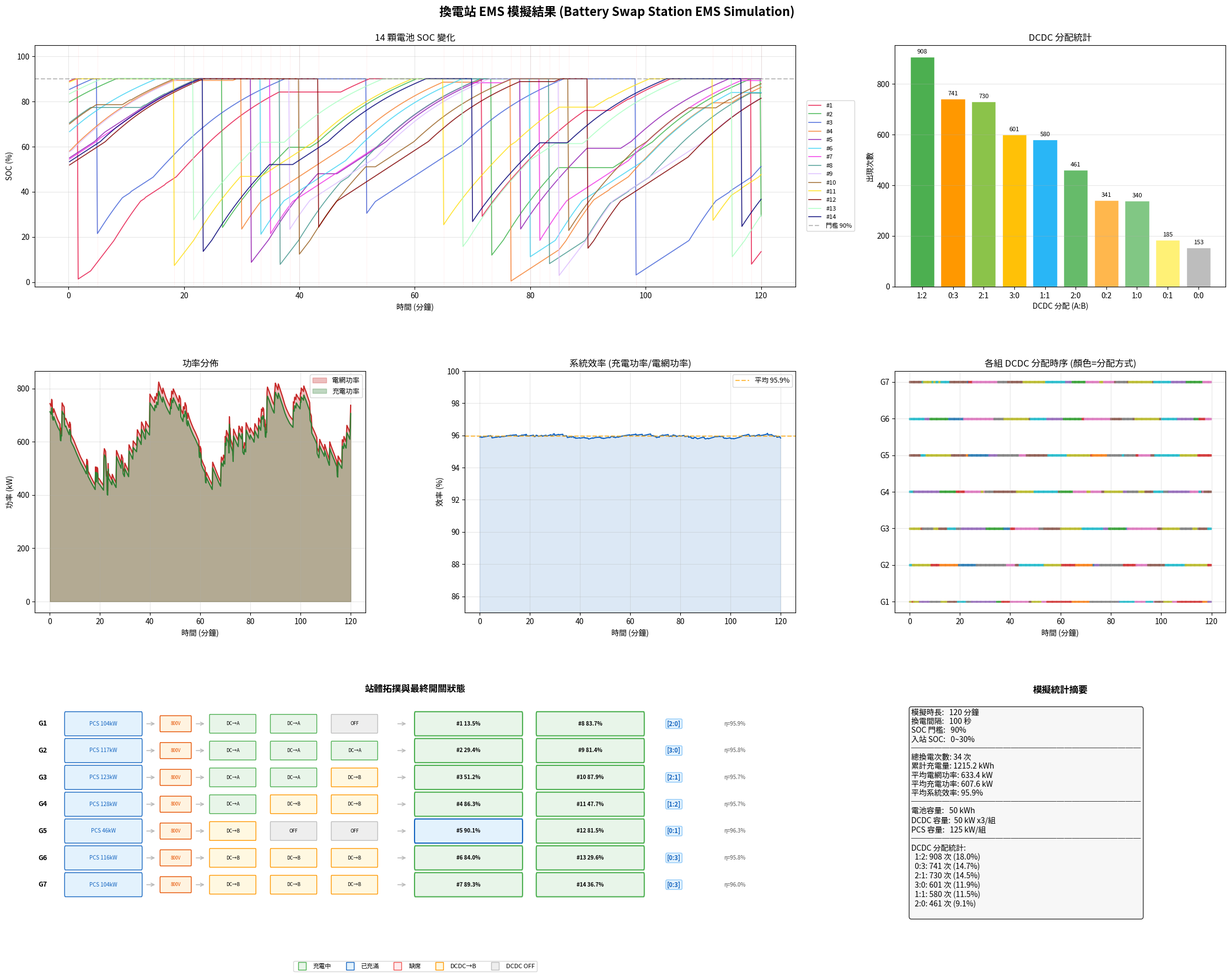

Write the Python code that produced this figure.
#!/usr/bin/env python3
"""
換電站 EMS 模擬工具 (Battery Swap Station EMS Simulation)
=========================================================
模擬換電站中 PCS → DCDC → 電池 的充電過程，
自動計算最佳 DCDC 分配策略並以圖表呈現結果。

使用方式:
    python battery_swap_ems.py                     # 使用預設參數
    python battery_swap_ems.py --duration 240      # 模擬 240 分鐘
    python battery_swap_ems.py --swap-interval 80  # 每 80 秒換一顆電池
    python battery_swap_ems.py --soc-threshold 95  # 充到 95% 才能換出
"""

import argparse
import random
import numpy as np
import matplotlib
matplotlib.use('Agg')  # Non-interactive backend for saving
import matplotlib.pyplot as plt
import matplotlib.gridspec as gridspec
from matplotlib.patches import FancyBboxPatch, FancyArrowPatch
from matplotlib.lines import Line2D
from matplotlib import font_manager

# 設定中文字型
_font_path = '/usr/share/fonts/truetype/wqy/wqy-zenhei.ttc'
import os
if os.path.exists(_font_path):
    font_manager.fontManager.addfont(_font_path)
    _fp = font_manager.FontProperties(fname=_font_path)
    plt.rcParams['font.family'] = _fp.get_name()
else:
    for _f in ['WenQuanYi Zen Hei', 'Noto Sans CJK TC', 'Microsoft JhengHei', 'SimHei']:
        try:
            font_manager.findfont(_f, fallback_to_default=False)
            plt.rcParams['font.sans-serif'] = [_f] + plt.rcParams.get('font.sans-serif', [])
            break
        except Exception:
            continue
plt.rcParams['axes.unicode_minus'] = False
from dataclasses import dataclass, field
from typing import List, Tuple, Optional

# ========== CONFIGURATION ==========
@dataclass
class Config:
    sim_duration_min: float = 120       # 模擬時長 (分鐘)
    time_step_s: float = 10            # 時間步進 (秒)
    swap_interval_s: float = 100       # 換電間隔 (秒)
    soc_threshold: float = 90          # 充電門檻 SOC (%)
    incoming_soc_max: float = 30       # 入站最高 SOC (%)
    batt_capacity_kwh: float = 50      # 電池容量 (kWh)
    dcdc_max_power_kw: float = 50      # 單顆 DCDC 最大功率 (kW)
    pcs_max_power_kw: float = 125      # 單台 PCS 最大功率 (kW)
    num_batteries: int = 14
    num_groups: int = 7
    dcdcs_per_group: int = 3
    battery_pairs: list = field(default_factory=lambda: [
        (0, 7), (1, 8), (2, 9), (3, 10), (4, 11), (5, 12), (6, 13)
    ])

# ========== DATA TABLES ==========
# CATL 25# 電池充電曲線
BATTERY_TABLE = [
    {'soc': 0,   'crate': 2.74, 'time': 0,     'power': 138.32},
    {'soc': 5,   'crate': 2.74, 'time': 1.09,  'power': 140.17},
    {'soc': 10,  'crate': 2.56, 'time': 2.27,  'power': 132.56},
    {'soc': 15,  'crate': 2.42, 'time': 3.5,   'power': 127.09},
    {'soc': 20,  'crate': 2.29, 'time': 4.82,  'power': 121.44},
    {'soc': 25,  'crate': 2.19, 'time': 6.18,  'power': 118.07},
    {'soc': 30,  'crate': 2.01, 'time': 7.68,  'power': 109.59},
    {'soc': 35,  'crate': 1.83, 'time': 9.32,  'power': 100.86},
    {'soc': 40,  'crate': 1.69, 'time': 11.09, 'power': 94.44},
    {'soc': 45,  'crate': 1.55, 'time': 13.02, 'power': 87.83},
    {'soc': 50,  'crate': 1.46, 'time': 15.07, 'power': 83.65},
    {'soc': 55,  'crate': 1.37, 'time': 17.26, 'power': 79.35},
    {'soc': 60,  'crate': 1.33, 'time': 19.52, 'power': 77.6},
    {'soc': 65,  'crate': 1.14, 'time': 22.15, 'power': 67.67},
    {'soc': 70,  'crate': 1.05, 'time': 25,    'power': 62.96},
    {'soc': 75,  'crate': 0.87, 'time': 28.46, 'power': 53.38},
    {'soc': 80,  'crate': 0.73, 'time': 32.56, 'power': 46.11},
    {'soc': 85,  'crate': 0.59, 'time': 37.61, 'power': 37.73},
    {'soc': 90,  'crate': 0.5,  'time': 43.57, 'power': 32.15},
    {'soc': 95,  'crate': 0.41, 'time': 50.86, 'power': 26.49},
    {'soc': 97,  'crate': 0.37, 'time': 54.15, 'power': 24.04},
    {'soc': 99,  'crate': 0.37, 'time': 57.43, 'power': 24.37},
    {'soc': 100, 'crate': 0.18, 'time': 60.71, 'power': 12.51},
]

# DCDC 效率曲線 (負載% → 效率)
DCDC_EFF_TABLE = [
    {'load': 5,   'eff': 0.9265},
    {'load': 10,  'eff': 0.9573},
    {'load': 20,  'eff': 0.9700},
    {'load': 30,  'eff': 0.9744},
    {'load': 40,  'eff': 0.9773},
    {'load': 50,  'eff': 0.9783},
    {'load': 60,  'eff': 0.9788},
    {'load': 70,  'eff': 0.9784},
    {'load': 80,  'eff': 0.9780},
    {'load': 90,  'eff': 0.9777},
    {'load': 100, 'eff': 0.9774},
]

# PCS 效率曲線 (負載% → 效率)
PCS_EFF_TABLE = [
    {'load': 10,  'eff': 0.980186},
    {'load': 20,  'eff': 0.982810},
    {'load': 30,  'eff': 0.984732},
    {'load': 40,  'eff': 0.984834},
    {'load': 50,  'eff': 0.983669},
    {'load': 60,  'eff': 0.983029},
    {'load': 70,  'eff': 0.982105},
    {'load': 80,  'eff': 0.980972},
    {'load': 90,  'eff': 0.979730},
    {'load': 100, 'eff': 0.978308},
]


# ========== UTILITY FUNCTIONS ==========
def interpolate(table: list, x_val: float, x_key: str, y_key: str) -> float:
    """線性內插"""
    if x_val <= table[0][x_key]:
        return table[0][y_key]
    if x_val >= table[-1][x_key]:
        return table[-1][y_key]
    for i in range(len(table) - 1):
        if table[i][x_key] <= x_val <= table[i + 1][x_key]:
            t = (x_val - table[i][x_key]) / (table[i + 1][x_key] - table[i][x_key])
            return table[i][y_key] + t * (table[i + 1][y_key] - table[i][y_key])
    return table[-1][y_key]


def get_max_charge_power(soc_pct: float) -> float:
    """根據 SOC 查表取得最大充電功率 (kW)"""
    return interpolate(BATTERY_TABLE, soc_pct, 'soc', 'power')


def get_dcdc_eff(load_pct: float) -> float:
    """根據 DCDC 負載率取得效率"""
    if load_pct <= 0:
        return 0
    return interpolate(DCDC_EFF_TABLE, max(load_pct, DCDC_EFF_TABLE[0]['load']), 'load', 'eff')


def get_pcs_eff(load_pct: float) -> float:
    """根據 PCS 負載率取得效率"""
    if load_pct <= 0:
        return 0
    return interpolate(PCS_EFF_TABLE, max(load_pct, PCS_EFF_TABLE[0]['load']), 'load', 'eff')


# ========== BATTERY MODEL ==========
class Battery:
    def __init__(self, bat_id: int, initial_soc: float = None):
        self.id = bat_id  # 1-based
        self.soc = initial_soc if initial_soc is not None else (50 + random.random() * 40)
        self.present = True
        self.charge_power_kw = 0.0

    def max_charge_power(self) -> float:
        return get_max_charge_power(self.soc)

    def needs_charging(self, threshold: float) -> bool:
        return self.present and self.soc < threshold

    def charge(self, power_kw: float, dt_s: float, capacity_kwh: float):
        if not self.present or power_kw <= 0:
            self.charge_power_kw = 0
            return
        max_p = self.max_charge_power()
        actual_p = min(power_kw, max_p)
        self.charge_power_kw = actual_p
        energy_kwh = actual_p * dt_s / 3600
        self.soc = min(100, self.soc + (energy_kwh / capacity_kwh) * 100)

    def swap_out(self) -> float:
        old_soc = self.soc
        self.present = False
        self.soc = 0
        self.charge_power_kw = 0
        return old_soc

    def swap_in(self, new_soc: float):
        self.soc = new_soc
        self.present = True
        self.charge_power_kw = 0


# ========== DCDC GROUP MODEL ==========
class DCDCGroup:
    def __init__(self, group_id: int, batt_a: Battery, batt_b: Battery):
        self.group_id = group_id
        self.batt_a = batt_a
        self.batt_b = batt_b
        self.alloc_a = 0
        self.alloc_b = 0
        self.power_a = 0.0
        self.power_b = 0.0
        self.dcdc_load_a = 0.0
        self.dcdc_load_b = 0.0
        self.dcdc_eff_a = 0.0
        self.dcdc_eff_b = 0.0
        self.dc_bus_power = 0.0
        self.pcs_load = 0.0
        self.pcs_eff = 0.0
        self.grid_power = 0.0
        self.group_eff = 0.0

    def optimize(self, cfg: Config):
        """列舉所有 DCDC 分配組合，選出最佳方案"""
        threshold = cfg.soc_threshold
        dcdc_max = cfg.dcdc_max_power_kw
        pcs_max = cfg.pcs_max_power_kw
        needs_a = self.batt_a.needs_charging(threshold)
        needs_b = self.batt_b.needs_charging(threshold)

        best_score = -1
        best_na, best_nb = 0, 0

        for na in range(4):
            for nb in range(4 - na):
                if na > 0 and not needs_a:
                    continue
                if nb > 0 and not needs_b:
                    continue

                pa, pb, dc_bus = 0.0, 0.0, 0.0

                if na > 0 and needs_a:
                    pa = min(na * dcdc_max, self.batt_a.max_charge_power())
                    load_a = (pa / na) / dcdc_max * 100
                    eff_a = get_dcdc_eff(load_a)
                    if eff_a > 0:
                        dc_bus += pa / eff_a

                if nb > 0 and needs_b:
                    pb = min(nb * dcdc_max, self.batt_b.max_charge_power())
                    load_b = (pb / nb) / dcdc_max * 100
                    eff_b = get_dcdc_eff(load_b)
                    if eff_b > 0:
                        dc_bus += pb / eff_b

                if dc_bus > pcs_max * 1.01:
                    continue

                total_p = pa + pb
                sys_eff = 0
                if dc_bus > 0:
                    pcs_load_pct = dc_bus / pcs_max * 100
                    p_eff = get_pcs_eff(pcs_load_pct)
                    g_power = dc_bus / p_eff if p_eff > 0 else dc_bus
                    sys_eff = total_p / g_power if g_power > 0 else 0

                score = total_p * 10000 + sys_eff * 100
                if score > best_score:
                    best_score = score
                    best_na, best_nb = na, nb

        self.alloc_a = best_na
        self.alloc_b = best_nb

    def compute_power_flow(self, cfg: Config):
        """計算功率流"""
        dcdc_max = cfg.dcdc_max_power_kw
        pcs_max = cfg.pcs_max_power_kw
        threshold = cfg.soc_threshold

        self.power_a = self.power_b = 0
        self.dcdc_load_a = self.dcdc_load_b = 0
        self.dcdc_eff_a = self.dcdc_eff_b = 0
        self.dc_bus_power = 0

        if self.alloc_a > 0 and self.batt_a.needs_charging(threshold):
            self.power_a = min(self.alloc_a * dcdc_max, self.batt_a.max_charge_power())
            self.dcdc_load_a = (self.power_a / self.alloc_a) / dcdc_max * 100
            self.dcdc_eff_a = get_dcdc_eff(self.dcdc_load_a)
            if self.dcdc_eff_a > 0:
                self.dc_bus_power += self.power_a / self.dcdc_eff_a

        if self.alloc_b > 0 and self.batt_b.needs_charging(threshold):
            self.power_b = min(self.alloc_b * dcdc_max, self.batt_b.max_charge_power())
            self.dcdc_load_b = (self.power_b / self.alloc_b) / dcdc_max * 100
            self.dcdc_eff_b = get_dcdc_eff(self.dcdc_load_b)
            if self.dcdc_eff_b > 0:
                self.dc_bus_power += self.power_b / self.dcdc_eff_b

        self.pcs_load = self.dc_bus_power / pcs_max * 100
        self.pcs_eff = get_pcs_eff(self.pcs_load) if self.pcs_load > 0 else 0
        self.grid_power = self.dc_bus_power / self.pcs_eff if self.pcs_eff > 0 else 0
        total_batt = self.power_a + self.power_b
        self.group_eff = total_batt / self.grid_power if self.grid_power > 0 else 0

    def step(self, cfg: Config):
        self.optimize(cfg)
        self.compute_power_flow(cfg)
        self.batt_a.charge(self.power_a, cfg.time_step_s, cfg.batt_capacity_kwh)
        self.batt_b.charge(self.power_b, cfg.time_step_s, cfg.batt_capacity_kwh)



# ========== STATION MODEL ==========
class Station:
    def __init__(self, cfg: Config):
        self.cfg = cfg
        self.batteries = [Battery(i + 1) for i in range(cfg.num_batteries)]
        self.groups = []
        for g in range(cfg.num_groups):
            a_idx, b_idx = cfg.battery_pairs[g]
            self.groups.append(DCDCGroup(g, self.batteries[a_idx], self.batteries[b_idx]))
        self.swap_index = 0
        self.swap_accum = 0.0
        self.swap_count = 0
        self.total_energy_kwh = 0.0
        self.events: List[dict] = []

    def step(self):
        cfg = self.cfg
        self.swap_accum += cfg.time_step_s
        while self.swap_accum >= cfg.swap_interval_s:
            self.swap_accum -= cfg.swap_interval_s
            self._perform_swap()
        for g in self.groups:
            g.step(cfg)
        batt_power = sum(g.power_a + g.power_b for g in self.groups)
        self.total_energy_kwh += batt_power * cfg.time_step_s / 3600

    def _perform_swap(self):
        cfg = self.cfg
        batt = self.batteries[self.swap_index]
        bat_id = self.swap_index + 1

        if batt.present and batt.soc >= cfg.soc_threshold:
            old_soc = batt.swap_out()
            new_soc = random.random() * cfg.incoming_soc_max
            batt.swap_in(new_soc)
            self.swap_count += 1
            self.events.append({
                'type': 'swap',
                'msg': f'電池 #{bat_id} 換出 (SOC {old_soc:.1f}%) → 換入 (SOC {new_soc:.1f}%)'
            })
        elif not batt.present:
            new_soc = random.random() * cfg.incoming_soc_max
            batt.swap_in(new_soc)
            self.swap_count += 1
            self.events.append({
                'type': 'swap',
                'msg': f'電池槽 #{bat_id} 補入電池 (SOC {new_soc:.1f}%)'
            })
        else:
            self.events.append({
                'type': 'wait',
                'msg': f'電池 #{bat_id} SOC {batt.soc:.1f}% < {cfg.soc_threshold}%，等待充電'
            })

        self.swap_index = (self.swap_index + 1) % cfg.num_batteries

    def get_metrics(self) -> dict:
        grid_p = sum(g.grid_power for g in self.groups)
        batt_p = sum(g.power_a + g.power_b for g in self.groups)
        eff = batt_p / grid_p * 100 if grid_p > 0 else 0
        return {'grid_power': grid_p, 'batt_power': batt_p, 'efficiency': eff}


# ========== SIMULATION ENGINE ==========
@dataclass
class SimHistory:
    time_min: list = field(default_factory=list)
    grid_power: list = field(default_factory=list)
    batt_power: list = field(default_factory=list)
    efficiency: list = field(default_factory=list)
    soc: list = field(default_factory=lambda: [[] for _ in range(14)])
    alloc_counts: dict = field(default_factory=lambda: {})
    swap_events: list = field(default_factory=list)  # (time_min, battery_id)
    group_allocs: list = field(default_factory=lambda: [[] for _ in range(7)])


def run_simulation(cfg: Config) -> Tuple['Station', SimHistory]:
    """執行完整模擬"""
    station = Station(cfg)
    history = SimHistory()
    duration_s = cfg.sim_duration_min * 60
    sim_time = 0.0
    step_count = 0

    print(f"開始模擬: 時長 {cfg.sim_duration_min} 分鐘, 步進 {cfg.time_step_s} 秒")
    print(f"換電間隔: {cfg.swap_interval_s} 秒, SOC 門檻: {cfg.soc_threshold}%")
    print(f"DCDC: {cfg.dcdc_max_power_kw} kW x3/組, PCS: {cfg.pcs_max_power_kw} kW/組")
    print("-" * 60)

    while sim_time < duration_s:
        old_swap_count = station.swap_count
        station.step()
        sim_time += cfg.time_step_s
        step_count += 1

        # Record history
        t_min = sim_time / 60
        metrics = station.get_metrics()
        history.time_min.append(t_min)
        history.grid_power.append(metrics['grid_power'])
        history.batt_power.append(metrics['batt_power'])
        history.efficiency.append(metrics['efficiency'] if metrics['efficiency'] > 0 else None)

        for i in range(14):
            b = station.batteries[i]
            history.soc[i].append(b.soc if b.present else None)

        for g_idx, g in enumerate(station.groups):
            alloc_key = f"{g.alloc_a}:{g.alloc_b}"
            history.alloc_counts[alloc_key] = history.alloc_counts.get(alloc_key, 0) + 1
            history.group_allocs[g_idx].append((g.alloc_a, g.alloc_b))

        if station.swap_count > old_swap_count:
            history.swap_events.append(t_min)

        # Progress report
        if step_count % (300 // int(cfg.time_step_s)) == 0:
            print(f"  [{t_min:6.1f} 分] 電網: {metrics['grid_power']:7.1f} kW | "
                  f"充電: {metrics['batt_power']:7.1f} kW | "
                  f"效率: {metrics['efficiency']:5.1f}% | "
                  f"換電: {station.swap_count} 次")

    print("-" * 60)
    print(f"模擬完成! 總換電 {station.swap_count} 次, "
          f"累計充電 {station.total_energy_kwh:.1f} kWh")

    return station, history



# ========== VISUALIZATION ==========
BATT_COLORS = [
    '#e6194b', '#3cb44b', '#4363d8', '#f58231', '#911eb4', '#42d4f4', '#f032e6',
    '#469990', '#dcbeff', '#9A6324', '#ffe119', '#800000', '#aaffc3', '#000075'
]


def plot_dashboard(station: Station, history: SimHistory, cfg: Config, output_path: str = 'ems_simulation_result.png'):
    """繪製完整儀表板"""
    fig = plt.figure(figsize=(24, 18))
    fig.suptitle('換電站 EMS 模擬結果 (Battery Swap Station EMS Simulation)',
                 fontsize=16, fontweight='bold', y=0.98)

    gs = gridspec.GridSpec(3, 3, hspace=0.35, wspace=0.3,
                           left=0.06, right=0.96, top=0.94, bottom=0.04)

    # --- Panel 1: SOC over time (large, top-left 2 cols) ---
    ax1 = fig.add_subplot(gs[0, :2])
    for i in range(14):
        soc_data = history.soc[i]
        ax1.plot(history.time_min, soc_data, color=BATT_COLORS[i],
                 linewidth=1.2, alpha=0.85, label=f'#{i+1}')
    # Mark swap events
    for t in history.swap_events:
        ax1.axvline(x=t, color='red', alpha=0.08, linewidth=0.5)
    ax1.axhline(y=cfg.soc_threshold, color='gray', linestyle='--', alpha=0.5, label=f'門檻 {cfg.soc_threshold}%')
    ax1.set_xlabel('時間 (分鐘)')
    ax1.set_ylabel('SOC (%)')
    ax1.set_title('14 顆電池 SOC 變化')
    ax1.set_ylim(-2, 105)
    ax1.legend(loc='center left', bbox_to_anchor=(1.01, 0.5), fontsize=8, ncol=1)
    ax1.grid(True, alpha=0.3)

    # --- Panel 2: DCDC Allocation Statistics (top-right) ---
    ax2 = fig.add_subplot(gs[0, 2])
    alloc_labels = sorted(history.alloc_counts.keys(),
                          key=lambda x: history.alloc_counts[x], reverse=True)
    alloc_vals = [history.alloc_counts[k] for k in alloc_labels]
    colors_alloc = ['#4caf50', '#ff9800', '#8bc34a', '#ffc107', '#29b6f6',
                    '#66bb6a', '#ffb74d', '#81c784', '#fff176', '#bdbdbd']
    bars = ax2.bar(alloc_labels, alloc_vals,
                   color=colors_alloc[:len(alloc_labels)], edgecolor='white')
    for bar, val in zip(bars, alloc_vals):
        ax2.text(bar.get_x() + bar.get_width()/2, bar.get_height() + max(alloc_vals)*0.01,
                 str(val), ha='center', va='bottom', fontsize=8)
    ax2.set_xlabel('DCDC 分配 (A:B)')
    ax2.set_ylabel('出現次數')
    ax2.set_title('DCDC 分配統計')
    ax2.grid(True, alpha=0.3, axis='y')

    # --- Panel 3: Power over time (middle-left) ---
    ax3 = fig.add_subplot(gs[1, 0])
    ax3.fill_between(history.time_min, history.grid_power,
                     alpha=0.3, color='#c62828', label='電網功率')
    ax3.plot(history.time_min, history.grid_power,
             color='#c62828', linewidth=1.5)
    ax3.fill_between(history.time_min, history.batt_power,
                     alpha=0.3, color='#2e7d32', label='充電功率')
    ax3.plot(history.time_min, history.batt_power,
             color='#2e7d32', linewidth=1.5)
    ax3.set_xlabel('時間 (分鐘)')
    ax3.set_ylabel('功率 (kW)')
    ax3.set_title('功率分佈')
    ax3.legend(fontsize=9)
    ax3.grid(True, alpha=0.3)

    # --- Panel 4: System Efficiency over time (middle-center) ---
    ax4 = fig.add_subplot(gs[1, 1])
    eff_clean = [e if e is not None else 0 for e in history.efficiency]
    ax4.plot(history.time_min, eff_clean, color='#1565c0', linewidth=1.5)
    ax4.fill_between(history.time_min, eff_clean, alpha=0.15, color='#1565c0')
    if eff_clean:
        valid_eff = [e for e in eff_clean if e > 0]
        if valid_eff:
            avg_eff = np.mean(valid_eff)
            ax4.axhline(y=avg_eff, color='orange', linestyle='--', alpha=0.7,
                        label=f'平均 {avg_eff:.1f}%')
            ax4.legend(fontsize=9)
    ax4.set_xlabel('時間 (分鐘)')
    ax4.set_ylabel('效率 (%)')
    ax4.set_title('系統效率 (充電功率/電網功率)')
    ax4.set_ylim(85, 100)
    ax4.grid(True, alpha=0.3)

    # --- Panel 5: Group allocation timeline (middle-right) ---
    ax5 = fig.add_subplot(gs[1, 2])
    alloc_to_num = {'0:0': 0, '0:1': 1, '1:0': 2, '0:2': 3, '2:0': 4,
                    '1:1': 5, '0:3': 6, '3:0': 7, '1:2': 8, '2:1': 9}
    alloc_labels_map = ['0:0', '0:1', '1:0', '0:2', '2:0', '1:1', '0:3', '3:0', '1:2', '2:1']
    for g_idx in range(7):
        allocs = history.group_allocs[g_idx]
        alloc_nums = [alloc_to_num.get(f"{a}:{b}", 0) for a, b in allocs]
        # Downsample for readability
        step = max(1, len(alloc_nums) // 200)
        t_ds = [history.time_min[i] for i in range(0, len(alloc_nums), step)]
        a_ds = [alloc_nums[i] for i in range(0, len(alloc_nums), step)]
        ax5.scatter(t_ds, [g_idx] * len(t_ds), c=a_ds, cmap='tab10',
                    vmin=0, vmax=9, s=4, marker='s', alpha=0.8)
    ax5.set_yticks(range(7))
    ax5.set_yticklabels([f'G{i+1}' for i in range(7)])
    ax5.set_xlabel('時間 (分鐘)')
    ax5.set_title('各組 DCDC 分配時序 (顏色=分配方式)')
    ax5.grid(True, alpha=0.3)

    # --- Panel 6: Topology Diagram (bottom-left 2 cols) ---
    ax6 = fig.add_subplot(gs[2, :2])
    ax6.set_xlim(0, 100)
    ax6.set_ylim(-1, 8)
    ax6.set_aspect('auto')
    ax6.axis('off')
    ax6.set_title('站體拓撲與最終開關狀態', fontsize=12, fontweight='bold')

    # Draw topology for each group
    for g_idx in range(7):
        y = 7 - g_idx
        grp = station.groups[g_idx]

        # Group label
        ax6.text(1, y, f'G{g_idx+1}', fontsize=9, fontweight='bold',
                 ha='center', va='center')

        # PCS box
        pcs_color = '#e3f2fd' if grp.grid_power > 0 else '#eeeeee'
        ax6.add_patch(FancyBboxPatch((4, y-0.35), 10, 0.7, boxstyle="round,pad=0.1",
                                     facecolor=pcs_color, edgecolor='#1565c0', linewidth=1))
        ax6.text(9, y, f'PCS {grp.grid_power:.0f}kW', fontsize=7,
                 ha='center', va='center', color='#1565c0')

        # Arrow
        ax6.annotate('', xy=(16, y), xytext=(14.5, y),
                     arrowprops=dict(arrowstyle='->', color='#bbb', lw=1.2))

        # DC Bus
        ax6.add_patch(FancyBboxPatch((16.5, y-0.25), 4, 0.5, boxstyle="round,pad=0.05",
                                     facecolor='#fff3e0', edgecolor='#e65100', linewidth=1))
        ax6.text(18.5, y, '800V', fontsize=6, ha='center', va='center', color='#e65100')

        # Arrow
        ax6.annotate('', xy=(22.5, y), xytext=(21, y),
                     arrowprops=dict(arrowstyle='->', color='#bbb', lw=1.2))

        # 3 DCDC boxes
        for d in range(3):
            dx = 23 + d * 8
            if d < grp.alloc_a:
                dc_color, dc_edge, dc_label = '#e8f5e9', '#4caf50', f'DC→A'
            elif d < grp.alloc_a + grp.alloc_b:
                dc_color, dc_edge, dc_label = '#fff8e1', '#ff9800', f'DC→B'
            else:
                dc_color, dc_edge, dc_label = '#eeeeee', '#bdbdbd', 'OFF'
            ax6.add_patch(FancyBboxPatch((dx, y-0.3), 6, 0.6, boxstyle="round,pad=0.05",
                                         facecolor=dc_color, edgecolor=dc_edge, linewidth=1))
            ax6.text(dx+3, y, dc_label, fontsize=6, ha='center', va='center')

        # Arrow
        ax6.annotate('', xy=(49, y), xytext=(47.5, y),
                     arrowprops=dict(arrowstyle='->', color='#bbb', lw=1.2))

        # Battery A
        ba = grp.batt_a
        ba_color = '#e8f5e9' if ba.present and ba.soc < cfg.soc_threshold else '#e3f2fd' if ba.present else '#ffebee'
        ba_edge = '#4caf50' if ba.present and ba.soc < cfg.soc_threshold else '#1565c0' if ba.present else '#ef5350'
        ax6.add_patch(FancyBboxPatch((50, y-0.35), 14, 0.7, boxstyle="round,pad=0.1",
                                     facecolor=ba_color, edgecolor=ba_edge, linewidth=1.5))
        ba_text = f'#{ba.id} {ba.soc:.1f}%' if ba.present else f'#{ba.id} 缺席'
        ax6.text(57, y, ba_text, fontsize=7, ha='center', va='center', fontweight='bold')

        # Battery B
        bb = grp.batt_b
        bb_color = '#e8f5e9' if bb.present and bb.soc < cfg.soc_threshold else '#e3f2fd' if bb.present else '#ffebee'
        bb_edge = '#4caf50' if bb.present and bb.soc < cfg.soc_threshold else '#1565c0' if bb.present else '#ef5350'
        ax6.add_patch(FancyBboxPatch((66, y-0.35), 14, 0.7, boxstyle="round,pad=0.1",
                                     facecolor=bb_color, edgecolor=bb_edge, linewidth=1.5))
        bb_text = f'#{bb.id} {bb.soc:.1f}%' if bb.present else f'#{bb.id} 缺席'
        ax6.text(73, y, bb_text, fontsize=7, ha='center', va='center', fontweight='bold')

        # Allocation label
        ax6.text(84, y, f'[{grp.alloc_a}:{grp.alloc_b}]', fontsize=8,
                 ha='center', va='center', fontweight='bold',
                 color='#1565c0',
                 bbox=dict(boxstyle='round,pad=0.2', facecolor='#e3f2fd', edgecolor='#90caf9'))

        # Efficiency
        eff_str = f'{grp.group_eff*100:.1f}%' if grp.group_eff > 0 else '--'
        ax6.text(92, y, f'η={eff_str}', fontsize=7, ha='center', va='center', color='#555')

    # Legend for topology
    legend_elements = [
        Line2D([0],[0], marker='s', color='w', markerfacecolor='#e8f5e9', markeredgecolor='#4caf50', markersize=10, label='充電中'),
        Line2D([0],[0], marker='s', color='w', markerfacecolor='#e3f2fd', markeredgecolor='#1565c0', markersize=10, label='已充滿'),
        Line2D([0],[0], marker='s', color='w', markerfacecolor='#ffebee', markeredgecolor='#ef5350', markersize=10, label='缺席'),
        Line2D([0],[0], marker='s', color='w', markerfacecolor='#fff8e1', markeredgecolor='#ff9800', markersize=10, label='DCDC→B'),
        Line2D([0],[0], marker='s', color='w', markerfacecolor='#eeeeee', markeredgecolor='#bdbdbd', markersize=10, label='DCDC OFF'),
    ]
    ax6.legend(handles=legend_elements, loc='lower center', ncol=5, fontsize=8,
               bbox_to_anchor=(0.5, -0.15))

    # --- Panel 7: Summary Statistics (bottom-right) ---
    ax7 = fig.add_subplot(gs[2, 2])
    ax7.axis('off')
    ax7.set_title('模擬統計摘要', fontsize=12, fontweight='bold')

    metrics = station.get_metrics()
    valid_eff = [e for e in history.efficiency if e is not None and e > 0]
    avg_eff = np.mean(valid_eff) if valid_eff else 0
    avg_grid = np.mean(history.grid_power)
    avg_batt = np.mean(history.batt_power)

    stats_text = (
        f"模擬時長:   {cfg.sim_duration_min} 分鐘\n"
        f"換電間隔:   {cfg.swap_interval_s} 秒\n"
        f"SOC 門檻:   {cfg.soc_threshold}%\n"
        f"入站 SOC:   0~{cfg.incoming_soc_max}%\n"
        f"{'─'*30}\n"
        f"總換電次數: {station.swap_count} 次\n"
        f"累計充電量: {station.total_energy_kwh:.1f} kWh\n"
        f"平均電網功率: {avg_grid:.1f} kW\n"
        f"平均充電功率: {avg_batt:.1f} kW\n"
        f"平均系統效率: {avg_eff:.1f}%\n"
        f"{'─'*30}\n"
        f"電池容量:   {cfg.batt_capacity_kwh} kWh\n"
        f"DCDC 容量:  {cfg.dcdc_max_power_kw} kW x3/組\n"
        f"PCS 容量:   {cfg.pcs_max_power_kw} kW/組\n"
        f"{'─'*30}\n"
        f"DCDC 分配統計:\n"
    )
    for k in sorted(history.alloc_counts.keys(),
                    key=lambda x: history.alloc_counts[x], reverse=True)[:6]:
        pct = history.alloc_counts[k] / sum(history.alloc_counts.values()) * 100
        stats_text += f"  {k}: {history.alloc_counts[k]} 次 ({pct:.1f}%)\n"

    ax7.text(0.05, 0.95, stats_text, transform=ax7.transAxes,
             fontsize=10, verticalalignment='top',
             bbox=dict(boxstyle='round', facecolor='#f5f5f5', alpha=0.8))

    plt.savefig(output_path, dpi=150, bbox_inches='tight')
    print(f"\n圖表已儲存至: {output_path}")
    plt.close()


# ========== SWITCH STATE REPORT ==========
def print_switch_table(station: Station, cfg: Config):
    """印出各組 DCDC 分配詳情"""
    print("\n" + "=" * 100)
    print("各組 DCDC 開關分配詳情")
    print("=" * 100)
    header = f"{'組別':^6}|{'電池A (ID/SOC)':^18}|{'電池B (ID/SOC)':^18}|{'分配(A:B)':^10}|" \
             f"{'功率A(kW)':^10}|{'功率B(kW)':^10}|{'DCDC負載%':^10}|{'PCS負載%':^10}|{'組效率':^8}"
    print(header)
    print("-" * 100)

    for g in station.groups:
        ba_str = f"#{g.batt_a.id} / {g.batt_a.soc:.1f}%" if g.batt_a.present else f"#{g.batt_a.id} / 缺席"
        bb_str = f"#{g.batt_b.id} / {g.batt_b.soc:.1f}%" if g.batt_b.present else f"#{g.batt_b.id} / 缺席"
        alloc_str = f"{g.alloc_a}:{g.alloc_b}"
        total_dcdc = g.alloc_a + g.alloc_b
        avg_dcdc_load = (g.dcdc_load_a * g.alloc_a + g.dcdc_load_b * g.alloc_b) / max(1, total_dcdc)
        eff_str = f"{g.group_eff*100:.1f}%" if g.group_eff > 0 else "--"

        print(f"  G{g.group_id+1}  |{ba_str:^18}|{bb_str:^18}|{alloc_str:^10}|"
              f"{g.power_a:^10.1f}|{g.power_b:^10.1f}|{avg_dcdc_load:^10.1f}|{g.pcs_load:^10.1f}|{eff_str:^8}")
    print("=" * 100)


# ========== MAIN ==========
def main():
    parser = argparse.ArgumentParser(description='換電站 EMS 模擬工具')
    parser.add_argument('--duration', type=float, default=120, help='模擬時長 (分鐘), 預設 120')
    parser.add_argument('--time-step', type=float, default=10, help='時間步進 (秒), 預設 10')
    parser.add_argument('--swap-interval', type=float, default=100, help='換電間隔 (秒), 預設 100')
    parser.add_argument('--soc-threshold', type=float, default=90, help='充電門檻 SOC%%, 預設 90')
    parser.add_argument('--incoming-soc-max', type=float, default=30, help='入站最高 SOC%%, 預設 30')
    parser.add_argument('--batt-capacity', type=float, default=50, help='電池容量 (kWh), 預設 50')
    parser.add_argument('--dcdc-power', type=float, default=50, help='DCDC 容量 (kW), 預設 50')
    parser.add_argument('--pcs-power', type=float, default=125, help='PCS 容量 (kW), 預設 125')
    parser.add_argument('--output', type=str, default='ems_simulation_result.png', help='輸出圖檔路徑')
    parser.add_argument('--seed', type=int, default=None, help='隨機種子 (可重複結果)')
    args = parser.parse_args()

    if args.seed is not None:
        random.seed(args.seed)
        np.random.seed(args.seed)

    cfg = Config(
        sim_duration_min=args.duration,
        time_step_s=args.time_step,
        swap_interval_s=args.swap_interval,
        soc_threshold=args.soc_threshold,
        incoming_soc_max=args.incoming_soc_max,
        batt_capacity_kwh=args.batt_capacity,
        dcdc_max_power_kw=args.dcdc_power,
        pcs_max_power_kw=args.pcs_power,
    )

    station, history = run_simulation(cfg)
    print_switch_table(station, cfg)
    plot_dashboard(station, history, cfg, args.output)


if __name__ == '__main__':
    main()
